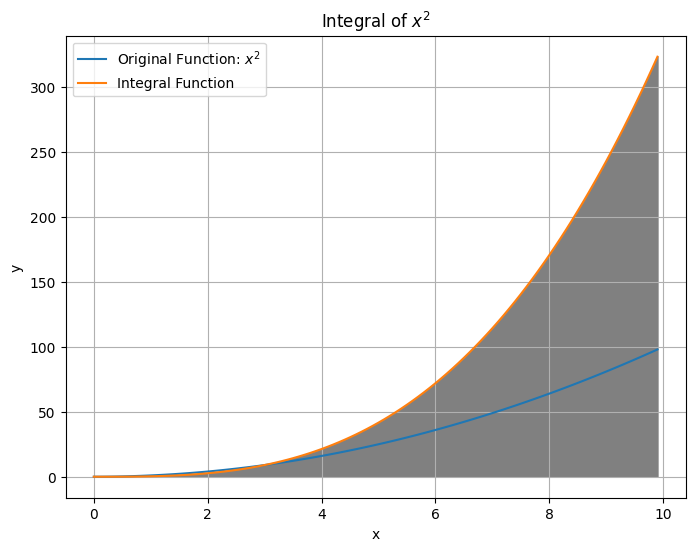

Here is the Python script that generated this plot:
# 1. 基本包的导入
import numpy as np
import matplotlib.pyplot as plt
from scipy.integrate import quad

# 程序目的 在特定位置添加坐标轴

plt.rcParams['font.sans-serif'] = ['SimHei']  # 用来正常显示中文标签
plt.rcParams['axes.unicode_minus'] = False  # 用来正常显示负号


# 制图
def draw1():
    # 2.1 制图数据
    x = np.arange(-2 * np.pi, 2 * np.pi, 0.1)
    y = np.sin(x)
    # 2.2 创建制图对象
    # fig, ax = plt.figure(figsize=(8, 6), dpi=600)
    fig, ax = plt.subplots()
    # 2.3 绘图
    ax.plot(x, y)
    ax.set_title('y = sin(x)')  # 图名
    ax.spines['top'].set_visible(False)
    ax.spines['right'].set_visible(False)
    # 2.4 特定位置建立坐标轴
    ax.spines['bottom'].set_position(('data', 0))
    ax.spines['left'].set_position(('data', 0))
    # axes_1的x轴字体设置
    # x1_label = ax.get_xticklabels()
    # [x1_label_temp.set_fontname('Times New Roman') for x1_label_temp in x1_label]
    # y1_label = ax.get_xticklabels()
    # [y1_label_temp.set_fontname('Times New Roman') for y1_label_temp in y1_label]
    # 2.5 坐标轴刻度间隔设置
    ax.set_yticks(np.arange(-1, 1.1, 0.5))
    ax.set_xticks(np.arange(-2 * np.pi, 2 * np.pi + 0.1, 0.5 * np.pi))
    # 2.6 坐标轴标签设置
    # labels = [str(ii) + '$\pi$' for ii in [-2, -1.5, -1, -0.5, 0, 0.5, 1, 1.5, 2]]

    # 2.7 新建axes子图形ax_2，在特定位置添加坐标轴
    # ax_2 = ax.twinx()
    # [ax_2.spines[ii].set_visible(False) for ii in ['left', 'bottom']]
    # # 在子图形ax_2的y=0.8处新建坐标轴
    # ax_2.spines['top'].set_position(('data', 0.8))
    # ax_2.spines['top'].set_color('r')
    # # 在子图形ax_2的x=2.5*np.pi处新建y轴
    # ax_2.spines['right'].set_position(('data', 2.5 * np.pi))
    # ax_2.spines['right'].set_color('r')
    # ax_2.tick_params(axis='y', labelsize=9,  # y轴字体大小设置
    #                  color='r',  # y轴标签颜色设置
    #                  labelcolor='r',  # y轴字体颜色设置
    #                  direction='out'  # y轴标签方向设置
    #                  )
    # ax_2.set_ylabel('新建y轴', color='r')
    plt.show()


# draw1()

# original function
def original_func(x):
    return pow(x, 2)


def integral_func(x):
    result, _ = quad(original_func, 0, x)
    return result


# 生成数据集
x = np.arange(0, 10, 0.1)
y = x ** 2

# 计算积分数据集
integral_y = np.vectorize(integral_func)(x)


def draw2():
    plt.figure(figsize=(8, 6))
    plt.plot(x, y, label='Original Function: $x^2$')
    plt.plot(x, integral_y, label='Integral Function')
    plt.fill_between(x, 0, integral_y, color='gray')  # 填充积分区域
    plt.xlabel('x')
    plt.ylabel('y')
    plt.title('Integral of $x^2$')
    plt.legend()
    plt.grid(True)
    plt.show()


draw2()
